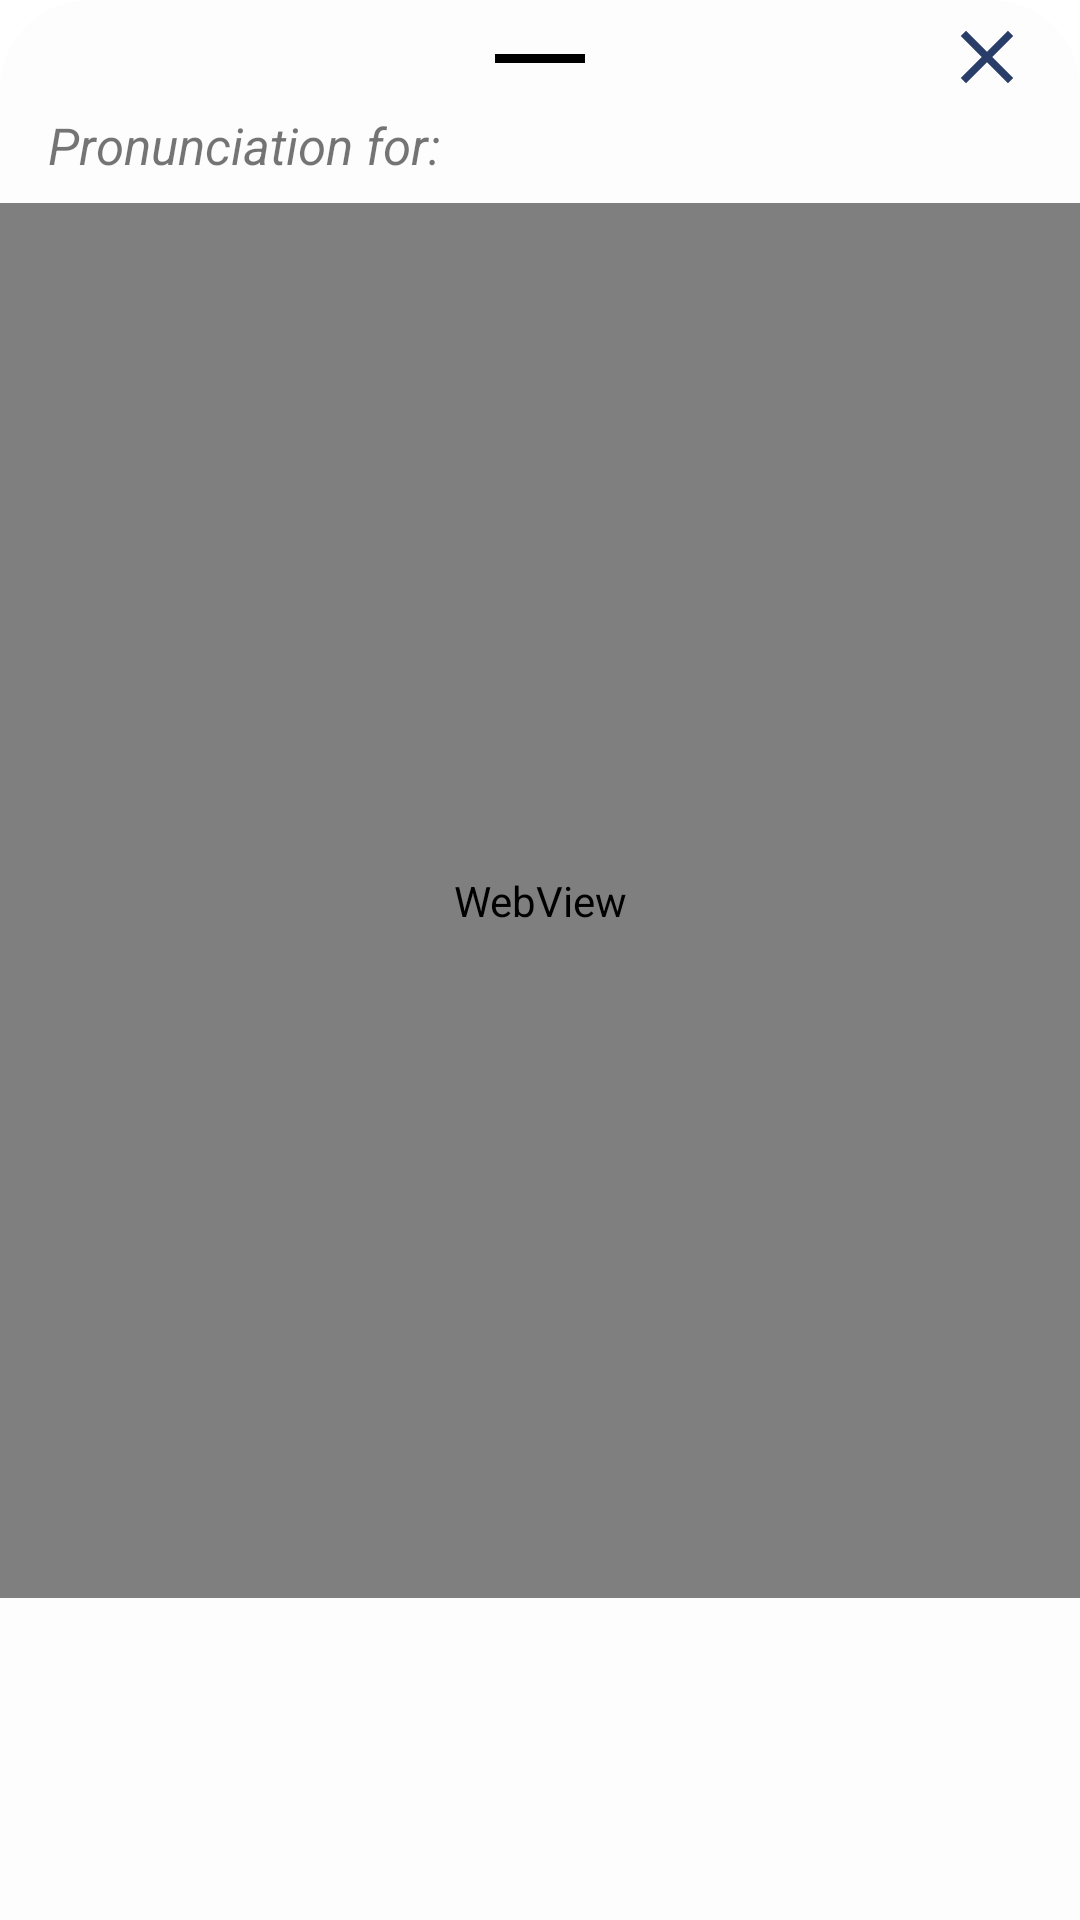

Reconstruct the res/layout file that produces this screen, plus the resources it refers to.
<!-- AndroidManifest.xml: application theme Theme.LearnJsoup1 -->
<!-- res/layout/youglish_holder.xml -->
<?xml version="1.0" encoding="utf-8"?>
<androidx.constraintlayout.widget.ConstraintLayout xmlns:android="http://schemas.android.com/apk/res/android"
    xmlns:app="http://schemas.android.com/apk/res-auto"
    xmlns:tools="http://schemas.android.com/tools"
    android:layout_width="match_parent"
    android:background="@drawable/youglish_holder"
    android:layout_height="match_parent">

        <View
            android:id="@+id/view"
            android:layout_width="30dp"
            android:layout_height="3dp"
            android:layout_marginTop="18dp"
            android:background="@color/black"
            app:layout_constraintEnd_toEndOf="parent"
            app:layout_constraintStart_toStartOf="parent"
            app:layout_constraintTop_toTopOf="parent" />

        <TextView
            android:id="@+id/textView"
            android:layout_width="wrap_content"
            android:layout_height="wrap_content"
            android:layout_marginStart="16dp"
            android:layout_marginTop="16dp"
            android:text="Pronunciation for: "
            android:textSize="17dp"
            android:textStyle="italic"
            app:layout_constraintStart_toStartOf="parent"
            app:layout_constraintTop_toBottomOf="@+id/view" />

        <TextView
            android:id="@+id/youglish_title"
            android:layout_width="wrap_content"
            android:layout_height="wrap_content"
            android:textAllCaps="true"
            android:textSize="17dp"
            android:textStyle="italic|bold"
            app:layout_constraintStart_toEndOf="@+id/textView"
            app:layout_constraintTop_toTopOf="@+id/textView"
            tools:text="name" />

        <ImageView
            android:id="@+id/exit_youglish"
            android:layout_width="30dp"
            android:layout_height="30dp"
            android:layout_marginTop="4dp"
            android:layout_marginEnd="16dp"
            android:src="@drawable/ic_baseline_close_24"
            app:layout_constraintEnd_toEndOf="parent"
            app:layout_constraintTop_toTopOf="parent" />

        <LinearLayout
            android:layout_width="match_parent"
            android:layout_height="wrap_content"
            android:orientation="vertical"
            android:isScrollContainer="true"
            android:layout_marginTop="8dp"
            app:layout_constraintEnd_toEndOf="parent"
            app:layout_constraintHorizontal_bias="0.0"
            app:layout_constraintStart_toStartOf="parent"
            app:layout_constraintTop_toBottomOf="@+id/youglish_title"
            >

                <WebView
                    android:id="@+id/youglish_browser"
                    android:layout_width="match_parent"
                    android:layout_height="465dp"
                    />
        </LinearLayout>



</androidx.constraintlayout.widget.ConstraintLayout>
<!-- resources referenced by this layout -->
<resources>
  <color name="black">#FF000000</color>
  <!-- drawable ic_baseline_close_24 (drawable) -->
  <vector android:height="24dp" android:tint="#293D69"
      android:viewportHeight="24" android:viewportWidth="24"
      android:width="24dp" xmlns:android="http://schemas.android.com/apk/res/android">
      <path android:fillColor="@android:color/white" android:pathData="M19,6.41L17.59,5 12,10.59 6.41,5 5,6.41 10.59,12 5,17.59 6.41,19 12,13.41 17.59,19 19,17.59 13.41,12z"/>
  </vector>
  <!-- drawable youglish_holder (drawable) -->
  <?xml version="1.0" encoding="utf-8"?>
  <shape xmlns:android="http://schemas.android.com/apk/res/android">
  
      <corners android:topLeftRadius="30dp" android:topRightRadius="30dp"/>
      <solid android:color="#FDFDFD"/>
  </shape>
  <style name="Theme.LearnJsoup1" parent="Theme.MaterialComponents.Light.DarkActionBar">
          
          <item name="colorPrimary">@color/purple_500</item>
          <item name="colorPrimaryVariant">@color/colorPrimary</item>
          <item name="colorOnPrimary">@color/white</item>
          
          <item name="colorSecondary">@color/teal_200</item>
          <item name="colorSecondaryVariant">@color/teal_700</item>
          <item name="colorOnSecondary">@color/black</item>
          
          <item name="android:statusBarColor" tools:targetApi="l">?attr/colorPrimaryVariant</item>
          
      </style>
  <color name="purple_500">#FF6200EE</color>
  <color name="colorPrimary">#2E4159</color>
  <color name="white">#FFFFFFFF</color>
  <color name="teal_200">#03DAC5</color>
  <color name="teal_700">#FF018786</color>
</resources>
